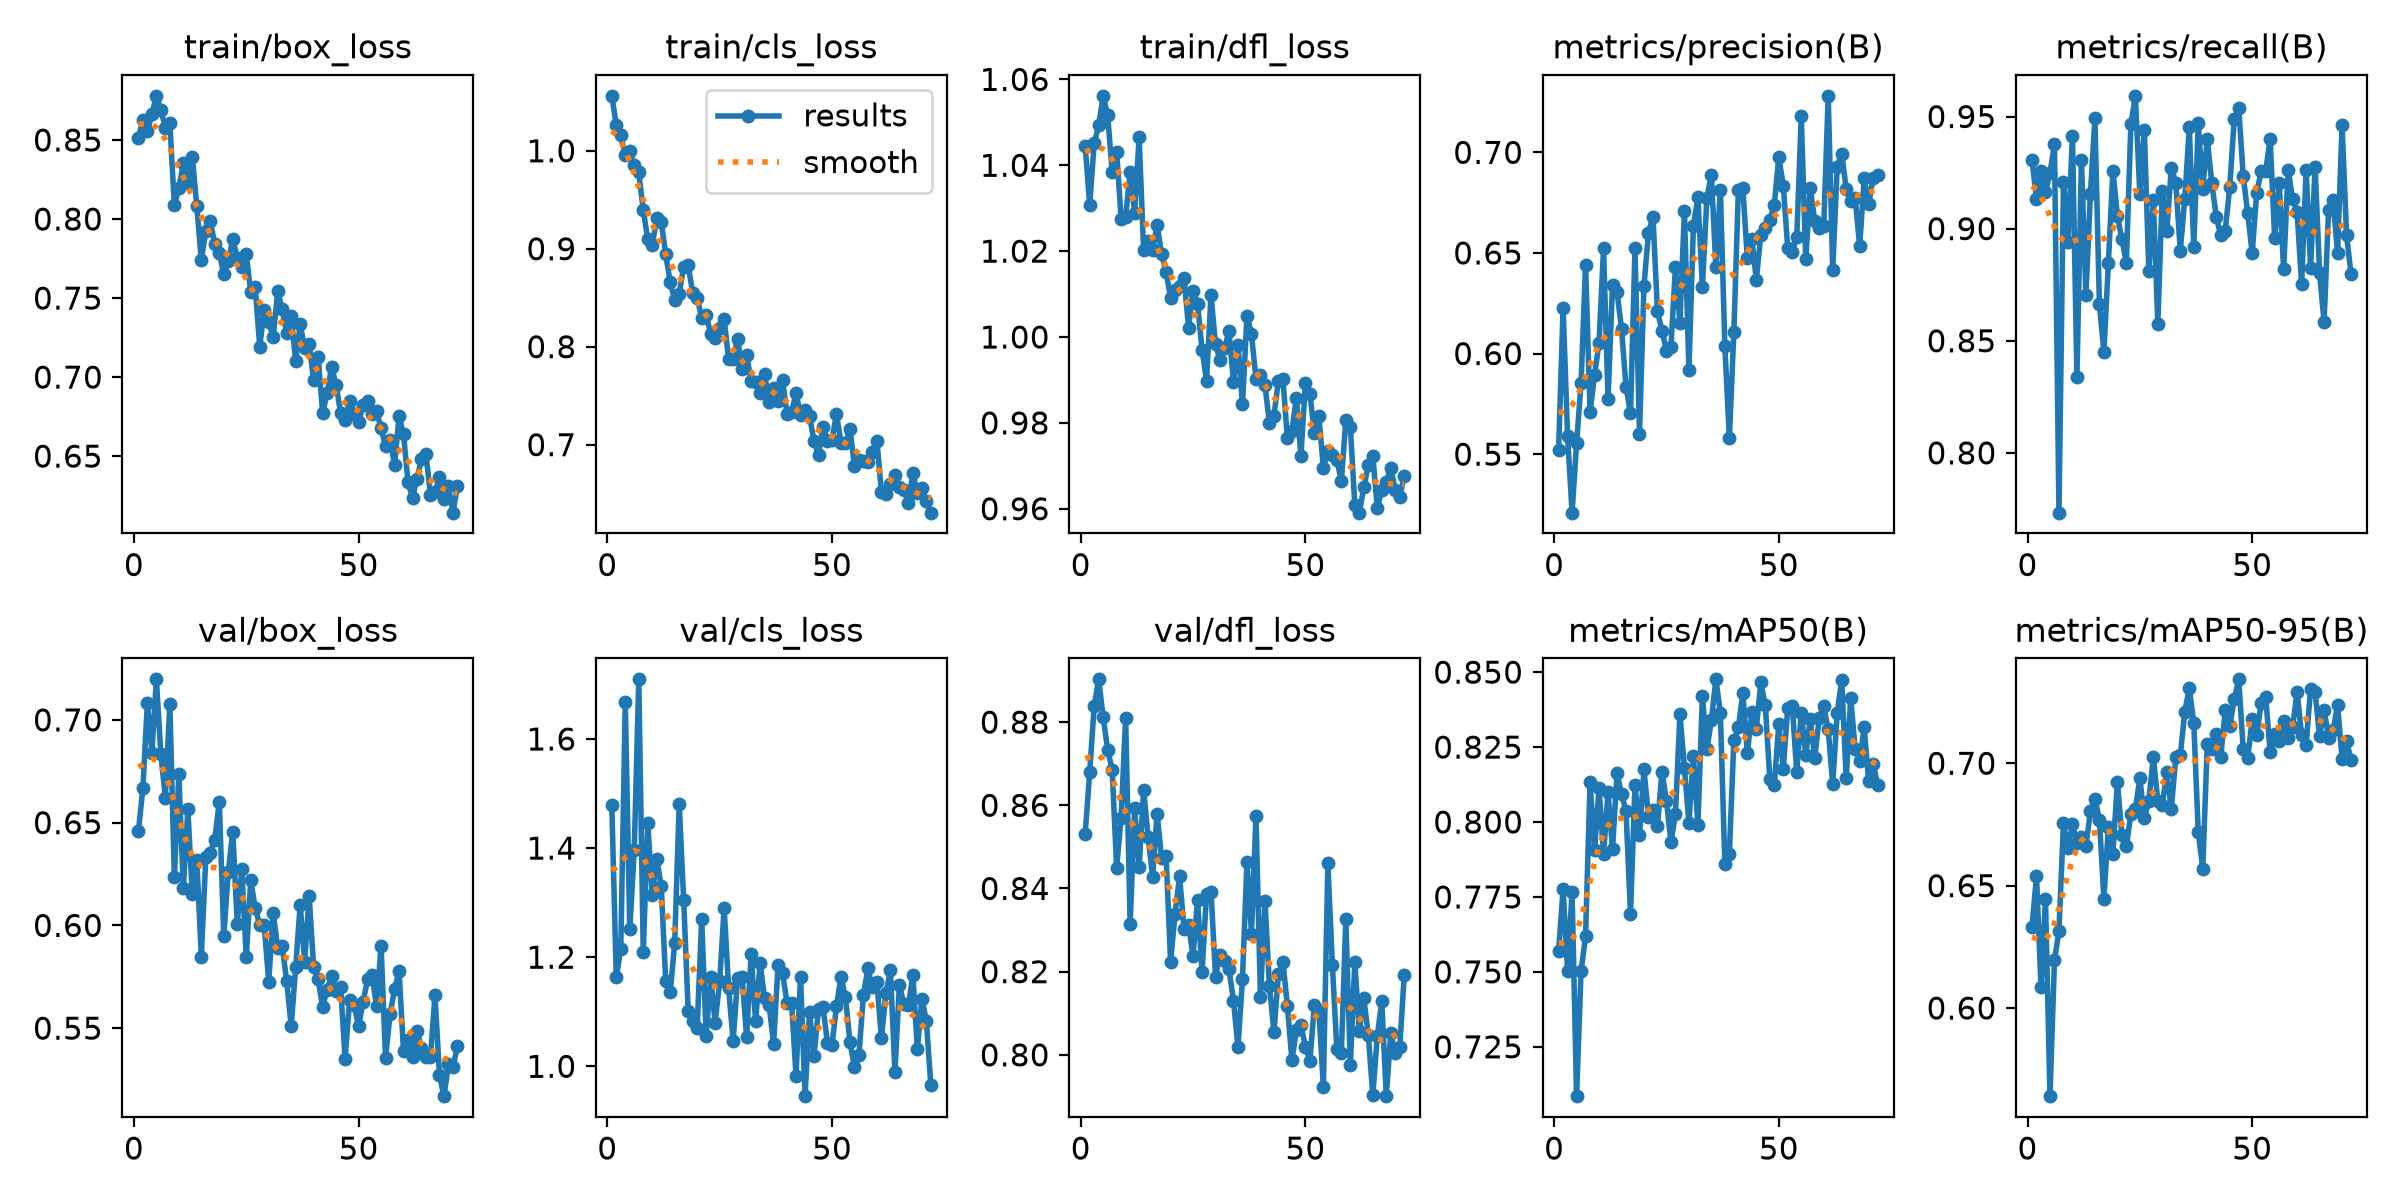

The table this chart was drawn from, first rows:
epoch, time, train/box_loss, train/cls_loss, train/dfl_loss, metrics/precision(B), metrics/recall(B), metrics/mAP50(B), metrics/mAP50-95(B), val/box_loss, val/cls_loss, val/dfl_loss, lr/pg0, lr/pg1, lr/pg2
1, 20.53, 0.8515, 1.056, 1.044, 0.5521, 0.9306, 0.7569, 0.6331, 0.6457, 1.478, 0.8532, 0.0003304, 0.0003304, 0.06729
2, 40.93, 0.8627, 1.026, 1.031, 0.6228, 0.9134, 0.7776, 0.6539, 0.6667, 1.163, 0.868, 0.0006637, 0.0006637, 0.03429
3, 62.18, 0.8555, 1.016, 1.045, 0.5591, 0.9256, 0.7502, 0.6087, 0.7084, 1.216, 0.8838, 0.0009969, 0.0009969, 0.001287
4, 84.64, 0.8662, 0.9952, 1.049, 0.5209, 0.9165, 0.7767, 0.6443, 0.6841, 1.667, 0.8903, 0.0009995, 0.0009995, 0.0009995
5, 108.3, 0.878, 0.9993, 1.056, 0.5554, 0.9247, 0.7085, 0.564, 0.7197, 1.252, 0.8812, 0.000999, 0.000999, 0.000999
6, 133.2, 0.8691, 0.9858, 1.052, 0.5853, 0.9376, 0.7502, 0.6195, 0.6833, 1.396, 0.8734, 0.0009985, 0.0009985, 0.0009985
7, 157.2, 0.8578, 0.9781, 1.038, 0.6442, 0.7733, 0.762, 0.6316, 0.6622, 1.709, 0.8686, 0.0009978, 0.0009978, 0.0009978
8, 180.8, 0.8607, 0.9396, 1.043, 0.5709, 0.921, 0.8133, 0.6754, 0.7078, 1.209, 0.845, 0.000997, 0.000997, 0.000997
9, 205.2, 0.8086, 0.9096, 1.028, 0.5892, 0.8941, 0.7905, 0.6653, 0.6233, 1.447, 0.857, 0.0009961, 0.0009961, 0.0009961
10, 229.2, 0.8194, 0.9034, 1.028, 0.6053, 0.9415, 0.8114, 0.675, 0.6737, 1.315, 0.881, 0.0009951, 0.0009951, 0.0009951
11, 254, 0.8354, 0.9311, 1.038, 0.6522, 0.8338, 0.7893, 0.6676, 0.618, 1.381, 0.8314, 0.0009939, 0.0009939, 0.0009939
12, 280, 0.8225, 0.9277, 1.029, 0.5775, 0.9307, 0.8099, 0.67, 0.6565, 1.33, 0.8592, 0.0009926, 0.0009926, 0.0009926
13, 305, 0.8392, 0.8943, 1.046, 0.6339, 0.8703, 0.791, 0.6662, 0.6151, 1.155, 0.8451, 0.0009912, 0.0009912, 0.0009912
14, 329, 0.808, 0.8657, 1.02, 0.6308, 0.9155, 0.8163, 0.6803, 0.6319, 1.136, 0.8637, 0.0009897, 0.0009897, 0.0009897
15, 353.5, 0.7739, 0.8475, 1.022, 0.6123, 0.9491, 0.8094, 0.6855, 0.5849, 1.226, 0.8524, 0.0009881, 0.0009881, 0.0009881
16, 377.6, 0.7924, 0.8541, 1.02, 0.5836, 0.8664, 0.8036, 0.677, 0.6331, 1.481, 0.8428, 0.0009863, 0.0009863, 0.0009863
17, 401.6, 0.799, 0.8818, 1.026, 0.5702, 0.8449, 0.7694, 0.6447, 0.635, 1.304, 0.858, 0.0009844, 0.0009844, 0.0009844
18, 426.2, 0.7839, 0.8832, 1.019, 0.6522, 0.8848, 0.8125, 0.6741, 0.6418, 1.101, 0.8472, 0.0009825, 0.0009825, 0.0009825
19, 450.3, 0.7783, 0.8549, 1.015, 0.5601, 0.9259, 0.7955, 0.663, 0.6603, 1.084, 0.8479, 0.0009803, 0.0009803, 0.0009803
20, 474.9, 0.7653, 0.8497, 1.009, 0.6336, 0.9058, 0.8175, 0.6924, 0.5948, 1.071, 0.8224, 0.0009781, 0.0009781, 0.0009781
21, 499.1, 0.7733, 0.8297, 1.011, 0.6602, 0.8953, 0.8018, 0.6707, 0.626, 1.269, 0.8339, 0.0009758, 0.0009758, 0.0009758
22, 523.3, 0.7873, 0.8324, 1.012, 0.668, 0.8848, 0.8041, 0.666, 0.6456, 1.056, 0.843, 0.0009733, 0.0009733, 0.0009733
23, 547.5, 0.7755, 0.8133, 1.014, 0.621, 0.9465, 0.7986, 0.6793, 0.6009, 1.163, 0.8302, 0.0009707, 0.0009707, 0.0009707
24, 571.9, 0.7699, 0.8091, 1.002, 0.6114, 0.9592, 0.8168, 0.6811, 0.6272, 1.08, 0.8313, 0.000968, 0.000968, 0.000968
25, 596.3, 0.7778, 0.819, 1.011, 0.6015, 0.9155, 0.8071, 0.6938, 0.5845, 1.155, 0.8238, 0.0009652, 0.0009652, 0.0009652
26, 620.9, 0.7537, 0.8281, 1.008, 0.6032, 0.9441, 0.7933, 0.6775, 0.6219, 1.291, 0.8373, 0.0009623, 0.0009623, 0.0009623
27, 645.1, 0.7571, 0.787, 0.9971, 0.6428, 0.881, 0.8025, 0.6847, 0.6084, 1.143, 0.8199, 0.0009593, 0.0009593, 0.0009593
28, 670.5, 0.7193, 0.7878, 0.9898, 0.6154, 0.9127, 0.836, 0.7025, 0.6004, 1.046, 0.8386, 0.0009561, 0.0009561, 0.0009561
29, 694.8, 0.7423, 0.8084, 1.01, 0.6711, 0.8575, 0.818, 0.6847, 0.6001, 1.162, 0.8393, 0.0009529, 0.0009529, 0.0009529
30, 719.1, 0.7349, 0.7769, 0.9983, 0.5916, 0.9169, 0.7998, 0.6829, 0.5726, 1.163, 0.8188, 0.0009495, 0.0009495, 0.0009495
31, 744.1, 0.7254, 0.7917, 0.9947, 0.6636, 0.8989, 0.822, 0.6964, 0.6062, 1.053, 0.824, 0.000946, 0.000946, 0.000946
32, 768.5, 0.7546, 0.765, 0.9974, 0.6777, 0.9272, 0.7992, 0.6813, 0.589, 1.206, 0.8227, 0.0009425, 0.0009425, 0.0009425
33, 793.4, 0.7428, 0.7638, 1.001, 0.6331, 0.9206, 0.8421, 0.7024, 0.5898, 1.082, 0.8206, 0.0009388, 0.0009388, 0.0009388
34, 818.1, 0.7279, 0.7526, 0.9895, 0.6774, 0.89, 0.8243, 0.7033, 0.5729, 1.189, 0.8131, 0.000935, 0.000935, 0.000935
35, 842.2, 0.7384, 0.7725, 0.9982, 0.6888, 0.9133, 0.8339, 0.721, 0.5509, 1.125, 0.8018, 0.0009311, 0.0009311, 0.0009311
36, 866.4, 0.7102, 0.7439, 0.9843, 0.643, 0.9452, 0.8476, 0.7307, 0.5795, 1.112, 0.8183, 0.0009271, 0.0009271, 0.0009271
37, 890.6, 0.7333, 0.7576, 1.005, 0.6814, 0.8919, 0.8364, 0.7166, 0.6101, 1.041, 0.8465, 0.0009229, 0.0009229, 0.0009229
38, 914.9, 0.7186, 0.7441, 1.001, 0.6036, 0.947, 0.786, 0.6717, 0.5824, 1.186, 0.8291, 0.0009187, 0.0009187, 0.0009187
39, 939.7, 0.721, 0.7661, 0.9902, 0.5581, 0.9178, 0.7893, 0.657, 0.6142, 1.171, 0.8575, 0.0009144, 0.0009144, 0.0009144
40, 963.9, 0.6979, 0.731, 0.9912, 0.6105, 0.9399, 0.8272, 0.7077, 0.5795, 1.116, 0.8139, 0.00091, 0.00091, 0.00091
41, 988.7, 0.713, 0.7329, 0.9888, 0.6811, 0.9206, 0.8315, 0.7058, 0.5737, 1.116, 0.8371, 0.0009055, 0.0009055, 0.0009055
42, 1013, 0.6774, 0.753, 0.9799, 0.6824, 0.9053, 0.843, 0.7118, 0.5602, 0.9829, 0.8166, 0.0009008, 0.0009008, 0.0009008
43, 1037, 0.6899, 0.73, 0.9816, 0.6473, 0.897, 0.823, 0.7025, 0.5687, 1.164, 0.8055, 0.0008961, 0.0008961, 0.0008961
44, 1061, 0.7066, 0.735, 0.9899, 0.6569, 0.8991, 0.8366, 0.7217, 0.5754, 0.9453, 0.8193, 0.0008913, 0.0008913, 0.0008913
45, 1086, 0.6951, 0.7292, 0.9902, 0.6367, 0.9185, 0.8311, 0.7151, 0.5682, 1.1, 0.8224, 0.0008864, 0.0008864, 0.0008864
46, 1111, 0.6773, 0.7034, 0.9764, 0.659, 0.9489, 0.8466, 0.7261, 0.5701, 1.019, 0.8117, 0.0008814, 0.0008814, 0.0008814
47, 1135, 0.6727, 0.6896, 0.9781, 0.6624, 0.9539, 0.839, 0.7343, 0.5351, 1.105, 0.7988, 0.0008763, 0.0008763, 0.0008763
48, 1159, 0.6846, 0.7184, 0.9859, 0.6663, 0.9237, 0.8145, 0.7059, 0.5637, 1.108, 0.8059, 0.0008711, 0.0008711, 0.0008711
49, 1184, 0.6768, 0.7042, 0.9722, 0.674, 0.9068, 0.8124, 0.7019, 0.5612, 1.043, 0.8073, 0.0008658, 0.0008658, 0.0008658
50, 1208, 0.6715, 0.7053, 0.9893, 0.6976, 0.889, 0.8326, 0.718, 0.5509, 1.039, 0.802, 0.0008605, 0.0008605, 0.0008605
51, 1232, 0.6824, 0.7316, 0.9868, 0.6835, 0.9159, 0.8178, 0.7115, 0.5627, 1.11, 0.7986, 0.000855, 0.000855, 0.000855
52, 1257, 0.6848, 0.7012, 0.9776, 0.6522, 0.9256, 0.8381, 0.7246, 0.5738, 1.164, 0.8119, 0.0008495, 0.0008495, 0.0008495
53, 1281, 0.6763, 0.7016, 0.9815, 0.6506, 0.9256, 0.8387, 0.7272, 0.5758, 1.126, 0.8108, 0.0008439, 0.0008439, 0.0008439
54, 1305, 0.6784, 0.716, 0.9695, 0.6579, 0.9399, 0.8166, 0.7044, 0.5606, 1.044, 0.7923, 0.0008381, 0.0008381, 0.0008381
55, 1329, 0.6677, 0.6786, 0.9736, 0.7178, 0.8956, 0.8365, 0.7121, 0.59, 0.9993, 0.846, 0.0008323, 0.0008323, 0.0008323
56, 1353, 0.6563, 0.6841, 0.9725, 0.6469, 0.9206, 0.8224, 0.7092, 0.5356, 1.021, 0.8217, 0.0008265, 0.0008265, 0.0008265
57, 1378, 0.6602, 0.6832, 0.9714, 0.6824, 0.8819, 0.8342, 0.7171, 0.5566, 1.131, 0.8013, 0.0008205, 0.0008205, 0.0008205
58, 1402, 0.6444, 0.682, 0.9664, 0.6657, 0.9261, 0.8213, 0.7102, 0.5689, 1.179, 0.8005, 0.0008145, 0.0008145, 0.0008145
59, 1426, 0.6751, 0.6928, 0.9807, 0.6623, 0.9134, 0.8348, 0.7148, 0.5779, 1.144, 0.8326, 0.0008084, 0.0008084, 0.0008084
60, 1450, 0.6637, 0.704, 0.9791, 0.6632, 0.9073, 0.8386, 0.7292, 0.5388, 1.155, 0.7976, 0.0008022, 0.0008022, 0.0008022
... 12 more rows
